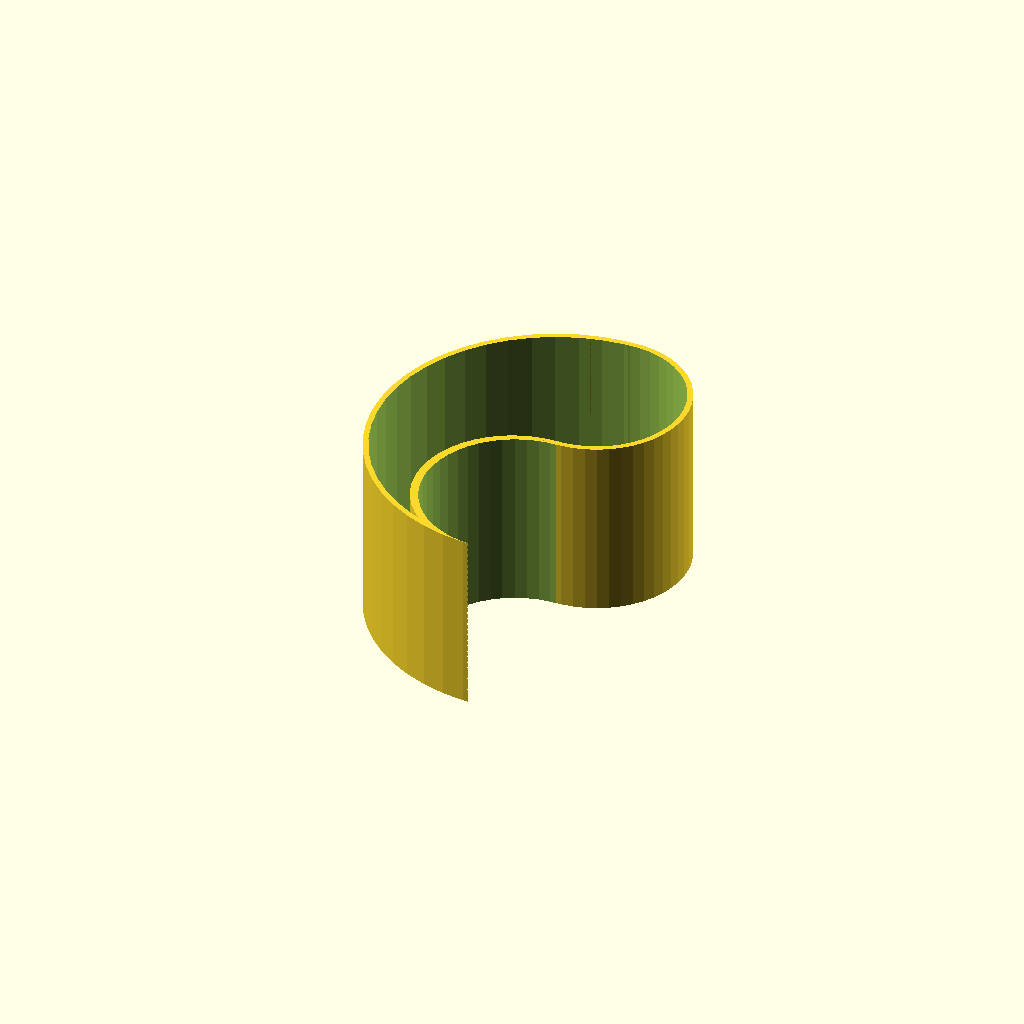
Cell 1: the model at its default parameters.
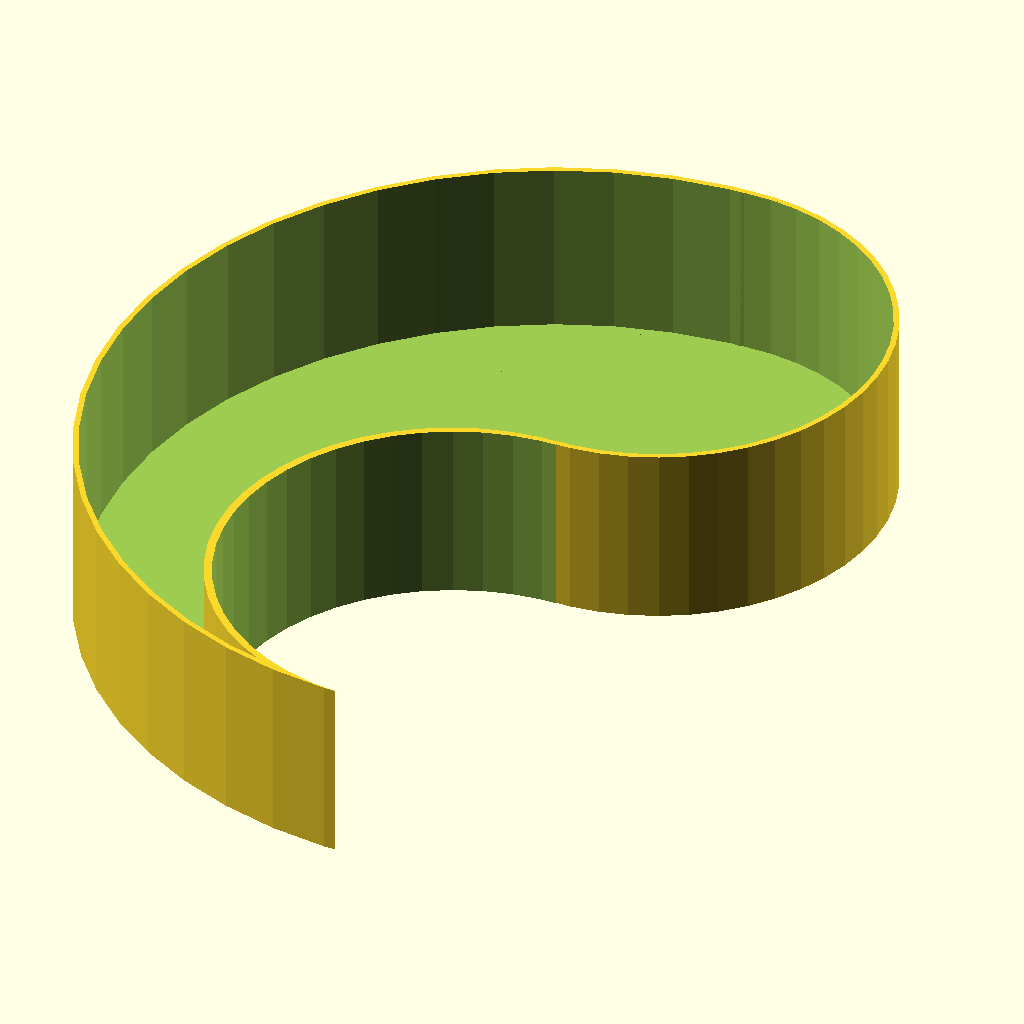
Cell 2 — outerD set to 200, the other parameters unchanged.
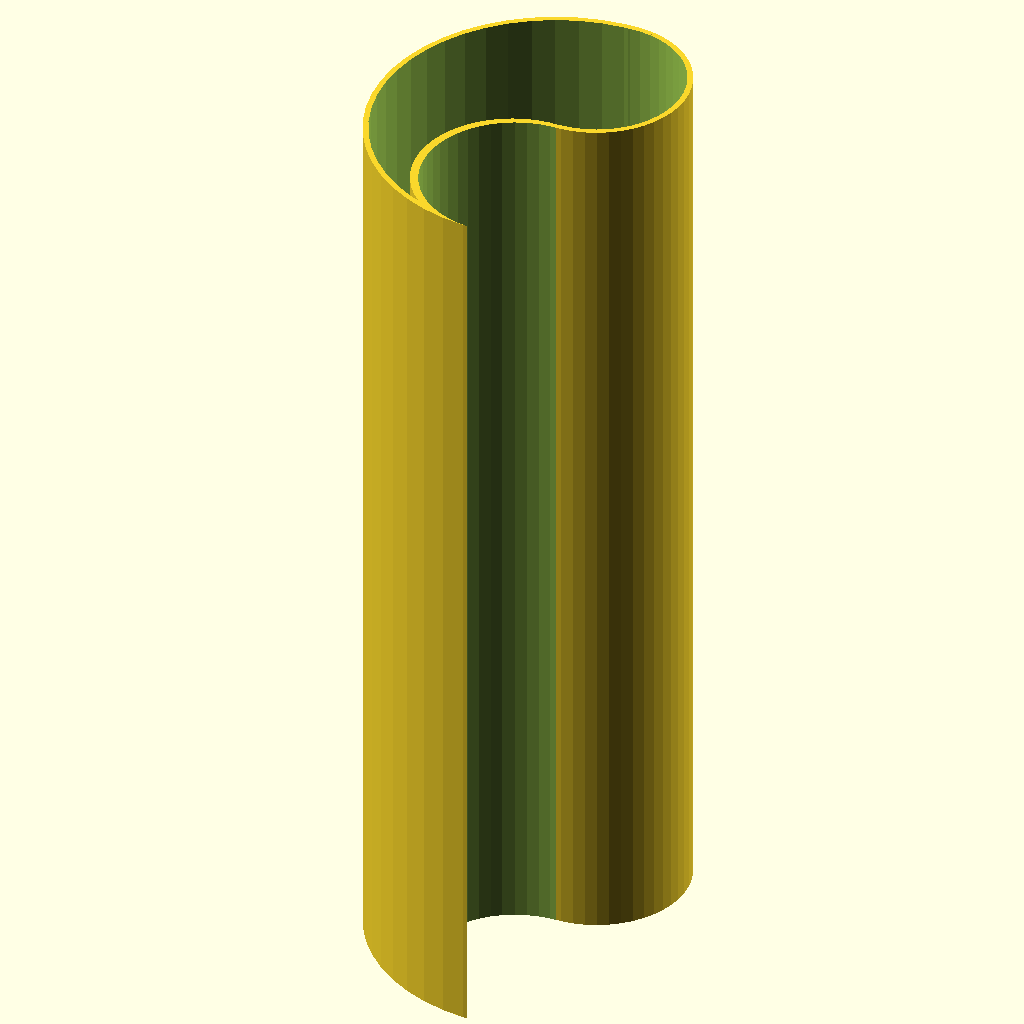
Cell 3: height = 200 (everything else at default).
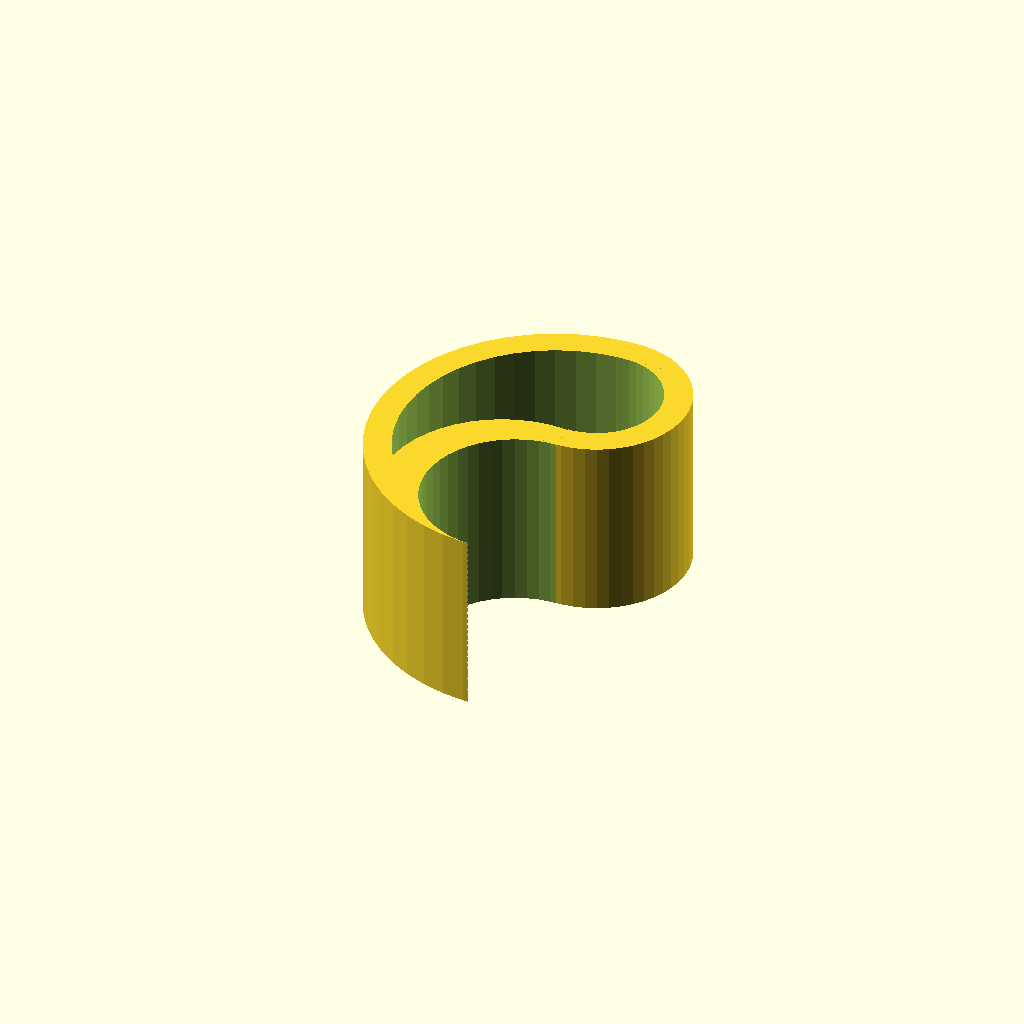
Cell 4 — wall set to 6, the other parameters unchanged.
One fixed orthographic camera (rotation 55°, 0°, 25°; colour scheme Cornfield) for every cell.
Source of the model, inputs/thingiverse/thing-2531208/43776983/files/yin-yang-planter-3.scad:
// lucina
// 2017-09-08

// preview[view:south, tilt:top]
/* [yin-yang dimensions] */
// outer circle diameter in mm
outerD = 80;   //[50:5:200]
// height in mm
height = 40;      //[20:5:200]
// wall thicknessin mm
wall = 1.2;  //[.9:.1:6]
// bottom drain hole
drainHole = "yes"; //[yes, no]
// bottom drain hole diameter in mm
drainHoleD = 8; //[5:1:15]
// select planter, saucer, or frame
selection = "planter"; //[planter, saucer, frame]
// saucer or frame height in mm
saucerHeight = 7; //[5:1:20]
// saucer or frame wall thickness in mm
saucerWall = .9; //[.9:.1:6]

/* [Hidden] */
$fn = 50;
x = 0; y = 1; z = 2;
outerR = outerD/2;
innerR = outerR-wall;
module yin(w) {
   union() {
      difference() {
         cylinder(h = height, r = outerR, center = true);
         union() {
            translate([0, -(outerR/2), 0])
               cylinder(h = height*2, r = outerR/2, center=true);
            translate([outerR/2, 0, 0])
               cube([outerR, 2*outerR, 2*height], center=true);
         }
      }
      translate([0, outerR/2, 0])
         cylinder(h = height, r = outerR/2, center=true);
   }
}
module yang(w) {
      union() {
         difference() {
            cylinder(h = height, r = innerR, center = true);
            union() {
               translate([-w/2, -outerR/2, 0])
                  cylinder(h = height*2, r = outerR/2+w, center=true);
               translate([innerR/2, 0, 0])
                  cube([innerR, 2*innerR, 2*height], center=true);
            }
         }           
         translate([0, innerR/2+w/2, 0])
            cylinder(h = height, r = innerR/2-w/2, center=true);
         if ( drainHole == "yes" )
            translate([0, outerR/2, 0])
               cylinder(h = height*2, d=drainHoleD, center=true);
      }
}
module yinYang() {
   difference() {
      yin(wall);
      translate([0, 0, wall])
         yang(wall);
   }
}

module saucer(hh, dd, tt) {
   allow = 2.5;
   taper = 5;
   union() {
      difference() {
         hull() {
            translate([0, 0, hh-.001])
               cylinder(h=.001, d=dd+2*tt+allow+taper);
            cylinder(h=.001, d=dd+2*tt+allow);
         }
         union() {
            translate([0, 0, tt])
               hull() {
                  translate([0, 0, hh-.001])
                     cylinder(h=.001, d=dd+allow+taper);
                  cylinder(h=.001, d=dd+allow);
               }
            if ( selection == "frame" ) {
               translate([0, 0, -tt])
                  cylinder(h=3*tt, d=.9*dd);
            }
         }
      }
      if ( selection == "frame" )
         interHexGrid(dd*.90, 12, tt);
   }
}
sin60 = sin(60);
cos60 = cos(60);
module hex(hole, wall, thick){
   difference(){
      rotate([0, 0, 30])
         cylinder(d = (hole + wall), h = thick, $fn = 6);
      translate([0, 0, -0.1])
         rotate([0, 0, 30])
            cylinder(d = hole, h = thick + 0.2, $fn = 6);
    }
}
// first arg is vector that defines the bounding box, length, width, height
// second arg in the 'diameter' of the holes. In OpenScad, this refers to the corner-to-corner diameter, not flat-to-flat
// this diameter is 2/sqrt(3) times larger than flat to flat
// third arg is wall thickness.  This also is measured that the corners, not the flats. 
module hexgrid(box, holediameter, wallthickness) {
    a = (holediameter + (wallthickness/2))*sin60;
   for(x = [holediameter/2: a: box[x]]) {
      for(y = [holediameter/2: 2*a*sin60: box[y]]) {
         translate([x, y, 0])
            hex(holediameter, wallthickness, box[z]);
         translate([x + a*cos60, y + a*sin60, 0])
            hex(holediameter, wallthickness, box[z]);
      }
   }
}
module interHexGrid(gridDiam, hexDiam, zz) {
   intersection() {
      translate([-gridDiam/2, -gridDiam/2, 0])
         hexgrid([gridDiam, gridDiam, zz], hexDiam, zz);
      cylinder(h=zz, d=gridDiam+2*zz);
   }
}

if ( selection == "planter" ) {
   yinYang();
//   translate([wall, 0, 0])
//      rotate([0, 0, 180])
//         yinYang();
}
if ( selection == "saucer" ) {
   saucer(saucerHeight, outerD, wall/2);
}
if (selection == "frame" ) {
      saucer(saucerHeight, outerD, wall/2);
}
Customizer parameters (derived from the source; name, type, default, range or options):
outerD: number, default 80, range 50 to 200, step 5
height: number, default 40, range 20 to 200, step 5
wall: number, default 1.2, range 0.9 to 6, step 0.1
drainHole: string, default "yes", options "yes", "no"
drainHoleD: number, default 8, range 5 to 15, step 1
selection: string, default "planter", options "planter", "saucer", "frame"
saucerHeight: number, default 7, range 5 to 20, step 1
saucerWall: number, default 0.9, range 0.9 to 6, step 0.1
